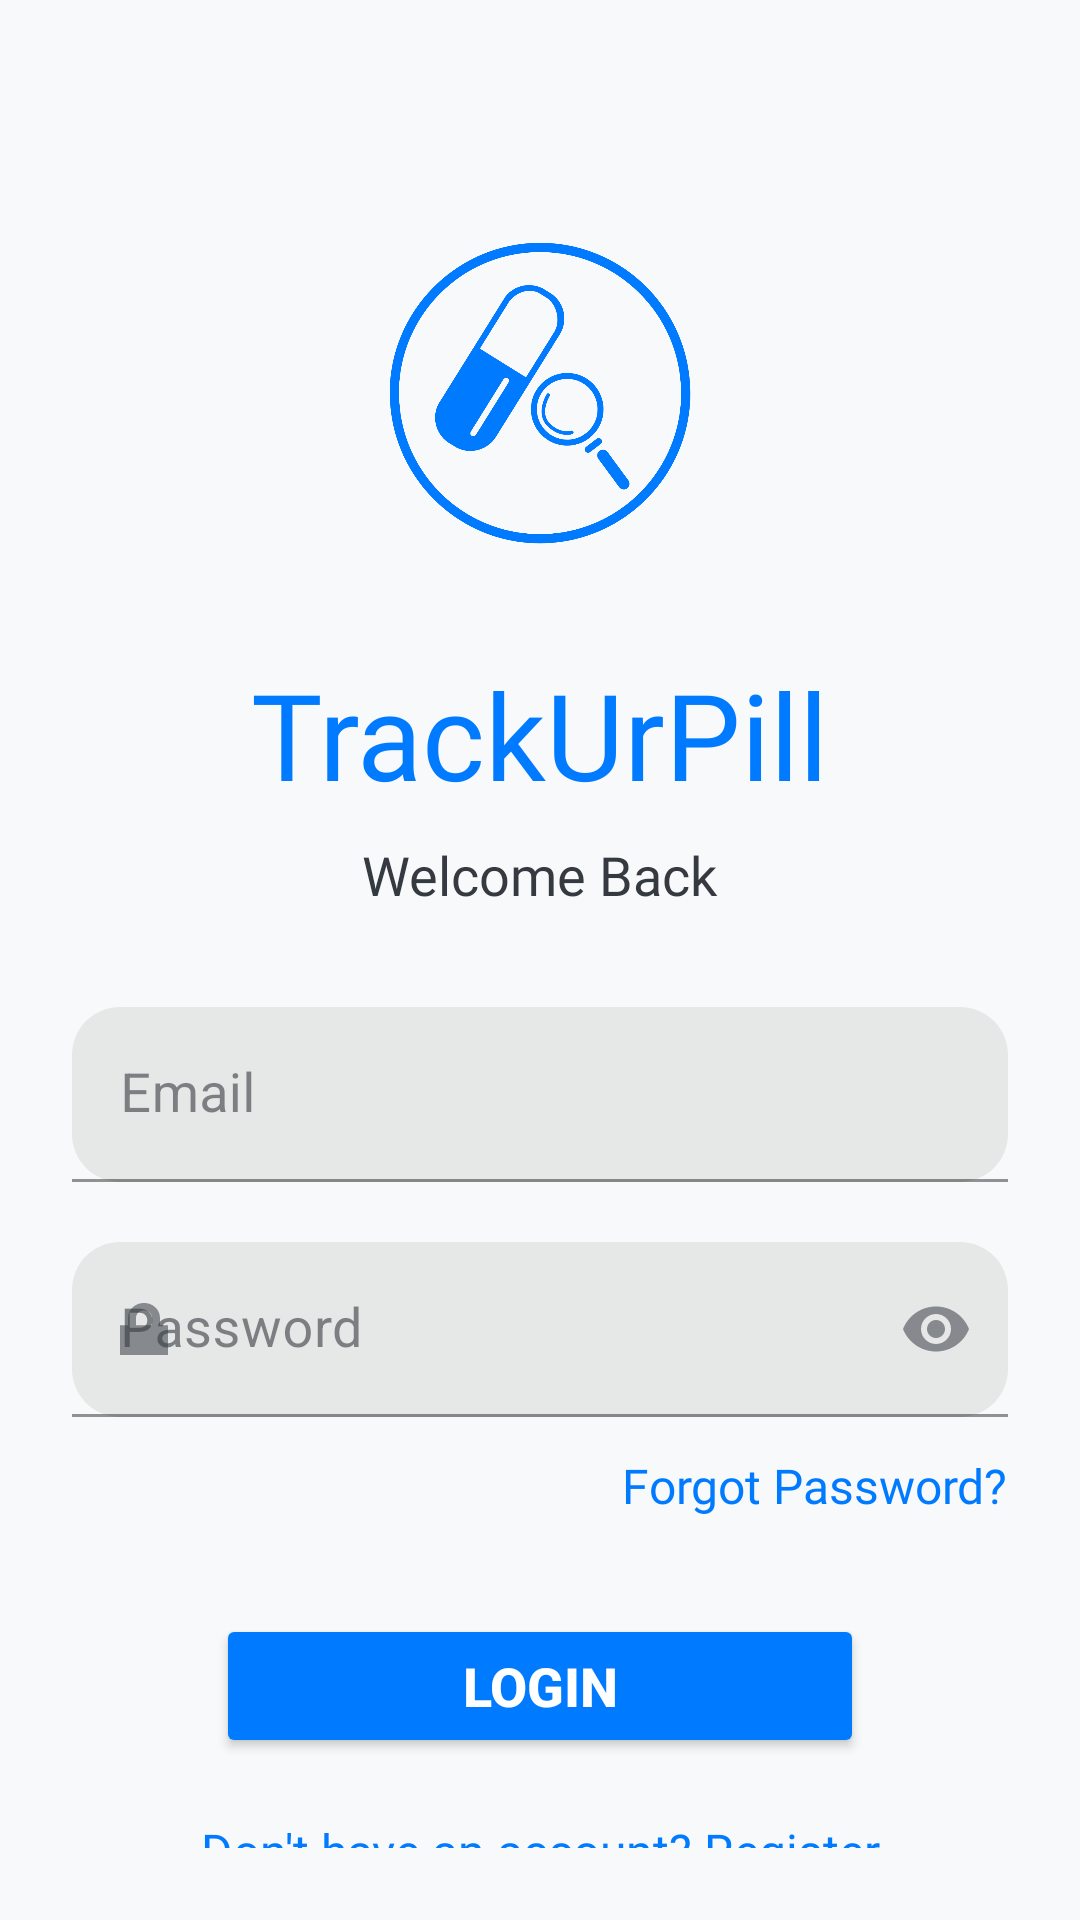

This screen was rendered from an Android layout file. Write that file and the resources it references.
<!-- AndroidManifest.xml: application theme Theme.TrackUrPill -->
<!-- res/layout/fragment_login.xml -->
<?xml version="1.0" encoding="utf-8"?>
<androidx.constraintlayout.widget.ConstraintLayout xmlns:android="http://schemas.android.com/apk/res/android"
    xmlns:app="http://schemas.android.com/apk/res-auto"
    xmlns:tools="http://schemas.android.com/tools"
    android:layout_width="match_parent"
    android:layout_height="match_parent"
    android:background="@color/background_gray"
    android:padding="24dp">

    
    <ImageView
        android:id="@+id/logo"
        android:layout_width="150dp"
        android:layout_height="150dp"
        android:layout_marginTop="32dp"
        android:contentDescription="App Logo"
        app:layout_constraintEnd_toEndOf="parent"
        app:layout_constraintStart_toStartOf="parent"
        app:layout_constraintTop_toTopOf="parent"
        app:srcCompat="@drawable/ic_logo_blue" />

    
    <TextView
        android:id="@+id/appTitle"
        android:layout_width="wrap_content"
        android:layout_height="wrap_content"
        android:layout_marginTop="12dp"
        android:fontFamily="@font/roboto_bold"
        android:text="TrackUrPill"
        android:textColor="@color/primary_blue"
        android:textSize="40sp"
        app:layout_constraintEnd_toEndOf="parent"
        app:layout_constraintStart_toStartOf="parent"
        app:layout_constraintTop_toBottomOf="@id/logo" />

    
    <TextView
        android:id="@+id/subTitle"
        android:layout_width="wrap_content"
        android:layout_height="wrap_content"
        android:layout_marginTop="8dp"
        android:fontFamily="@font/roboto_regular"
        android:text="Welcome Back"
        android:textColor="@color/text_dark_gray"
        android:textSize="18sp"
        app:layout_constraintEnd_toEndOf="parent"
        app:layout_constraintStart_toStartOf="parent"
        app:layout_constraintTop_toBottomOf="@id/appTitle" />

    
    <com.google.android.material.textfield.TextInputLayout
        android:id="@+id/txtLayoutEmail"
        android:layout_width="match_parent"
        android:layout_height="wrap_content"
        android:layout_marginTop="32dp"
        android:hint="Email"
        app:boxCornerRadiusBottomEnd="16dp"
        app:boxCornerRadiusBottomStart="16dp"
        app:boxCornerRadiusTopEnd="16dp"
        app:boxCornerRadiusTopStart="16dp"
        app:boxStrokeColor="@color/primary_blue"
        app:layout_constraintEnd_toEndOf="parent"
        app:layout_constraintStart_toStartOf="parent"
        app:layout_constraintTop_toBottomOf="@id/subTitle"
        app:startIconDrawable="@drawable/ic_email">

        <com.google.android.material.textfield.TextInputEditText
            android:id="@+id/txtEmail"
            android:layout_width="match_parent"
            android:layout_height="wrap_content"
            android:inputType="textEmailAddress"
            android:textSize="18sp" />
    </com.google.android.material.textfield.TextInputLayout>

    
    <com.google.android.material.textfield.TextInputLayout
        android:id="@+id/txtLayoutPassword"
        android:layout_width="match_parent"
        android:layout_height="wrap_content"
        android:layout_marginTop="20dp"
        android:hint="Password"
        app:boxCornerRadiusBottomEnd="16dp"
        app:boxCornerRadiusBottomStart="16dp"
        app:boxCornerRadiusTopEnd="16dp"
        app:boxCornerRadiusTopStart="16dp"
        app:boxStrokeColor="@color/primary_blue"
        app:endIconMode="password_toggle"
        app:layout_constraintEnd_toEndOf="parent"
        app:layout_constraintStart_toStartOf="parent"
        app:layout_constraintTop_toBottomOf="@id/txtLayoutEmail"
        app:startIconDrawable="@drawable/lock">

        <com.google.android.material.textfield.TextInputEditText
            android:id="@+id/txtPassword"
            android:layout_width="match_parent"
            android:layout_height="wrap_content"
            android:inputType="textPassword"
            android:textSize="18sp" />
    </com.google.android.material.textfield.TextInputLayout>

    
    <TextView
        android:id="@+id/forgotPasswordLink"
        android:layout_width="wrap_content"
        android:layout_height="wrap_content"
        android:layout_marginTop="12dp"
        android:fontFamily="@font/roboto_regular"
        android:text="Forgot Password?"
        android:textColor="@color/primary_blue"
        android:textSize="16sp"
        app:layout_constraintEnd_toEndOf="@id/txtLayoutPassword"
        app:layout_constraintTop_toBottomOf="@id/txtLayoutPassword" />



    
    <Button
        android:id="@+id/loginButton"
        android:layout_width="match_parent"
        android:layout_height="wrap_content"
        android:layout_marginStart="48dp"
        android:layout_marginTop="32dp"
        android:layout_marginEnd="48dp"
        android:backgroundTint="@color/primary_blue"
        android:elevation="2dp"
        android:text="Login"
        android:textColor="@color/white"
        android:textSize="18sp"
        android:textStyle="bold"
        app:layout_constraintEnd_toEndOf="parent"
        app:layout_constraintStart_toStartOf="parent"
        app:layout_constraintTop_toBottomOf="@+id/forgotPasswordLink" />

    
    <TextView
        android:id="@+id/registerLink"
        android:layout_width="wrap_content"
        android:layout_height="wrap_content"
        android:layout_marginTop="20dp"
        android:fontFamily="@font/roboto_regular"
        android:text="Don't have an account? Register"
        android:textColor="@color/primary_blue"
        android:textSize="16sp"
        app:layout_constraintEnd_toEndOf="parent"
        app:layout_constraintStart_toStartOf="parent"
        app:layout_constraintTop_toBottomOf="@id/loginButton" />

    
    <TextView
        android:id="@+id/resendVerificationLink"
        android:layout_width="wrap_content"
        android:layout_height="22dp"
        android:layout_marginTop="16dp"
        android:fontFamily="@font/roboto_regular"
        android:text="Resend Verification Email"
        android:textColor="@color/primary_blue"
        android:textSize="16sp"
        android:visibility="invisible"
        app:layout_constraintEnd_toEndOf="parent"
        app:layout_constraintStart_toStartOf="parent"
        app:layout_constraintTop_toBottomOf="@+id/registerLink" />

</androidx.constraintlayout.widget.ConstraintLayout>
<!-- resources referenced by this layout -->
<resources>
  <color name="background_gray">#F8F9FA</color>
  <color name="primary_blue">#007BFF</color>
  <color name="text_dark_gray">#343A40</color>
  <color name="white">#FFFFFF</color>
  <!-- drawable ic_logo_blue: png bitmap (drawable, 73346 bytes) -->
  <!-- drawable lock (drawable) -->
  <vector xmlns:android="http://schemas.android.com/apk/res/android"
      android:width="16dp"
      android:height="18dp"
      android:viewportWidth="16"
      android:viewportHeight="18">
    <path
        android:pathData="M8,0.313C5.067,0.313 2.667,2.546 2.667,5.277V7.759H0V17.688H16V7.759H13.333V5.277C13.333,2.546 10.933,0.313 8,0.313ZM8,2.795C9.493,2.795 10.667,3.887 10.667,5.277V7.759H5.333V5.277C5.333,3.887 6.507,2.795 8,2.795Z"
        android:fillColor="#757780"/>
  </vector>
  <style name="Theme.TrackUrPill" parent="Theme.MaterialComponents.DayNight.DarkActionBar">
  
          
          <item name="android:statusBarColor">
              @android:color/white
          </item>
  
          
          <item name="android:windowLightStatusBar">
              true
          </item>
  
          <item name="android:fitsSystemWindows">true</item>
  
          
          <item name="windowActionBar">false</item>
          <item name="windowNoTitle">true</item>
  
          
          <item name="colorPrimary">@color/primary_blue</item>
          <item name="colorPrimaryVariant">@color/primary_teal</item>
          <item name="colorAccent">@color/secondary_orange</item>
  
          
          <item name="android:windowBackground">@color/background_gray</item>
          <item name="colorSurface">@color/white</item>
  
          
          <item name="android:textColorPrimary">@color/text_dark_gray</item>
          <item name="android:textColorSecondary">@color/text_light_gray</item>
          <item name="colorOnPrimary">@color/white</item>
          <item name="colorOnSecondary">@color/black</item>
          <item name="colorOnSurface">@color/text_dark_gray</item>
          <item name="colorControlNormal">@color/text_light_gray</item>
      </style>
  <color name="primary_teal">#20C997</color>
  <color name="secondary_orange">#FFC107</color>
  <color name="text_light_gray">#6C757D</color>
  <color name="black">#000000</color>
</resources>
